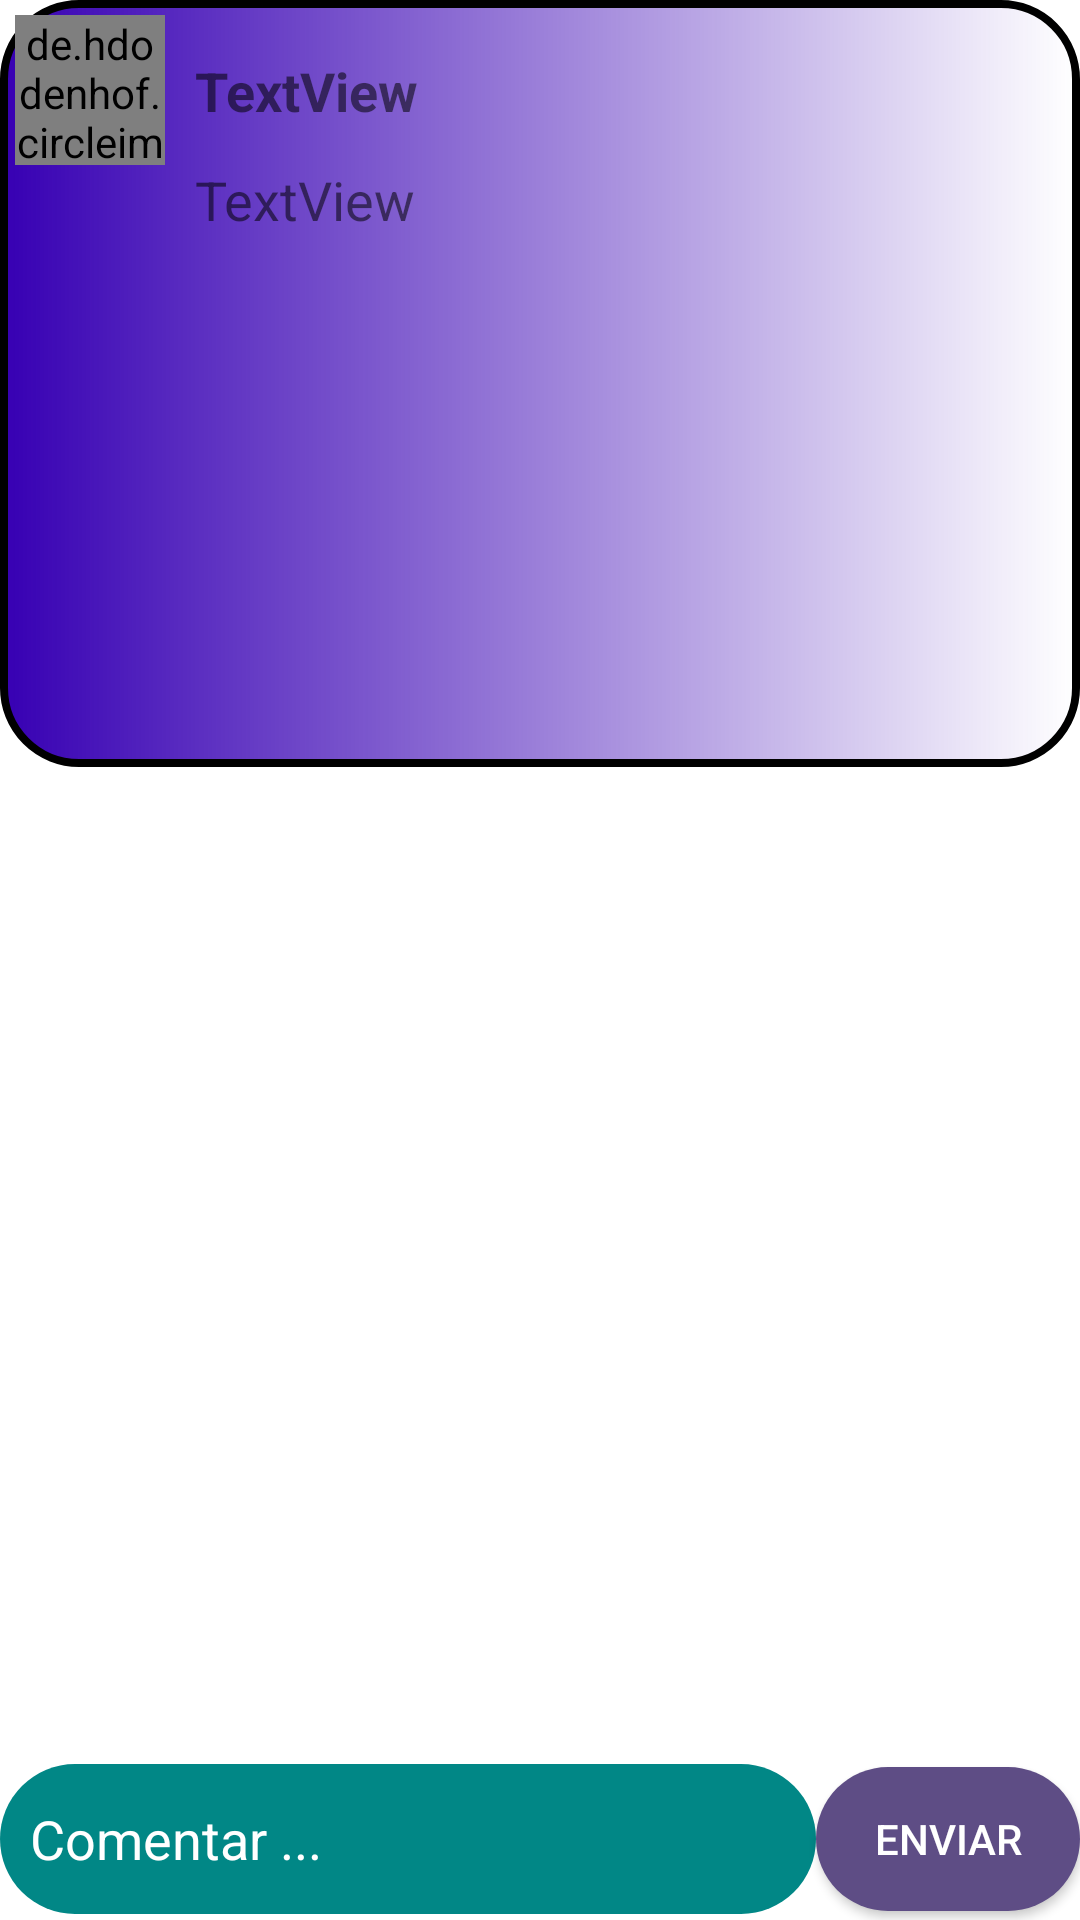

Write the Android layout XML for this screen, with the resource values it uses.
<!-- AndroidManifest.xml: application theme Theme.GotAnyIdea -->
<!-- res/layout/activity_coment.xml -->
<?xml version="1.0" encoding="utf-8"?>
<androidx.constraintlayout.widget.ConstraintLayout xmlns:android="http://schemas.android.com/apk/res/android"
    xmlns:app="http://schemas.android.com/apk/res-auto"
    xmlns:tools="http://schemas.android.com/tools"
    android:layout_width="match_parent"
    android:layout_height="match_parent"
    tools:context=".ComentActivity">

    <LinearLayout
        android:layout_width="0dp"
        android:layout_height="0dp"
        android:orientation="vertical"
        app:layout_constraintBottom_toTopOf="@+id/cx_comentText_coment"
        app:layout_constraintEnd_toEndOf="parent"
        app:layout_constraintStart_toStartOf="parent"
        app:layout_constraintTop_toTopOf="parent">


        <LinearLayout
            android:layout_width="match_parent"
            android:layout_height="wrap_content"
            android:orientation="vertical">

            <androidx.constraintlayout.widget.ConstraintLayout
                android:layout_width="match_parent"
                android:layout_height="wrap_content"
                android:background="@drawable/bg_layout_border">

                <de.hdodenhof.circleimageview.CircleImageView
                    android:id="@+id/img_photoUserPost"
                    android:layout_width="50dp"
                    android:layout_height="50dp"
                    android:layout_marginStart="5dp"
                    android:layout_marginLeft="5dp"
                    android:layout_marginTop="5dp"
                    android:src="@drawable/pf_default"
                    app:civ_border_color="@color/purple_700"
                    app:civ_border_width="2dp"
                    app:layout_constraintStart_toStartOf="parent"
                    app:layout_constraintTop_toTopOf="parent"
                    tools:srcCompat="@drawable/pf_default" />

                <TextView
                    android:id="@+id/txt_postUserName_coment"
                    android:layout_width="0dp"
                    android:layout_height="wrap_content"
                    android:layout_marginStart="10dp"
                    android:layout_marginLeft="10dp"
                    android:layout_marginEnd="10dp"
                    android:layout_marginRight="10dp"
                    android:text="TextView"
                    android:textSize="18sp"
                    android:textStyle="bold"
                    app:layout_constraintBottom_toBottomOf="@+id/img_photoUserPost"
                    app:layout_constraintEnd_toEndOf="parent"
                    app:layout_constraintHorizontal_bias="0.0"
                    app:layout_constraintStart_toEndOf="@+id/img_photoUserPost"
                    app:layout_constraintTop_toTopOf="@+id/img_photoUserPost" />

                <TextView
                    android:id="@+id/txt_postText_coment"
                    android:layout_width="0dp"
                    android:layout_height="wrap_content"
                    android:layout_marginTop="12dp"
                    android:layout_marginBottom="10dp"
                    android:text="TextView"
                    android:textSize="18sp"
                    app:layout_constraintBottom_toBottomOf="parent"
                    app:layout_constraintEnd_toEndOf="@+id/txt_postUserName_coment"
                    app:layout_constraintHorizontal_bias="0.0"
                    app:layout_constraintStart_toStartOf="@+id/txt_postUserName_coment"
                    app:layout_constraintTop_toBottomOf="@+id/txt_postUserName_coment"
                    app:layout_constraintVertical_bias="0.0" />

                <ImageView
                    android:id="@+id/img_photoPost_coment"
                    android:layout_width="0dp"
                    android:layout_height="160dp"
                    android:layout_marginStart="10dp"
                    android:layout_marginLeft="10dp"
                    android:layout_marginTop="5dp"
                    android:layout_marginEnd="10dp"
                    android:layout_marginRight="10dp"
                    android:layout_marginBottom="12dp"
                    android:maxHeight="250dp"
                    app:layout_constraintBottom_toBottomOf="parent"
                    app:layout_constraintEnd_toEndOf="parent"
                    app:layout_constraintStart_toStartOf="parent"
                    app:layout_constraintTop_toBottomOf="@+id/txt_postText_coment"
                    tools:srcCompat="@tools:sample/avatars" />


            </androidx.constraintlayout.widget.ConstraintLayout>


        </LinearLayout>

        <androidx.recyclerview.widget.RecyclerView
            android:id="@+id/recycler_coments"
            android:layout_width="match_parent"
            android:layout_height="match_parent" />

        <ImageView
            android:id="@+id/imageView3"
            android:layout_width="match_parent"
            android:layout_height="wrap_content"
            tools:srcCompat="@tools:sample/avatars" />


    </LinearLayout>

    <EditText
        android:id="@+id/cx_comentText_coment"
        android:layout_width="0dp"
        android:layout_height="50dp"
        android:layout_marginBottom="2dp"
        android:background="@drawable/bg_edittext_rounded"
        android:ems="10"
        android:inputType="textMultiLine|textPersonName"
        android:paddingLeft="10dp"
        android:hint="@string/comentario"
        android:textColorHint="@color/white"
        android:textColor="@color/white"
        app:layout_constraintBottom_toBottomOf="parent"
        app:layout_constraintEnd_toStartOf="@+id/btn_entercoment_coment"
        app:layout_constraintStart_toStartOf="parent" />

    <Button
        android:id="@+id/btn_entercoment_coment"
        android:layout_width="wrap_content"
        android:layout_height="wrap_content"
        android:background="@drawable/bg_edittext_rounded"
        android:text="@string/enviar"
        android:textColor="@color/white"
        app:backgroundTint="@color/purple1000"
        app:layout_constraintBottom_toBottomOf="@+id/cx_comentText_coment"
        app:layout_constraintEnd_toEndOf="parent"
        app:layout_constraintTop_toTopOf="@+id/cx_comentText_coment" />

</androidx.constraintlayout.widget.ConstraintLayout>
<!-- resources referenced by this layout -->
<resources>
  <color name="purple1000">#5E4D85</color>
  <color name="purple_700">#FF3700B3</color>
  <color name="white">#FFFFFFFF</color>
  <!-- drawable bg_edittext_rounded (drawable) -->
  <?xml version="1.0" encoding="utf-8"?>
  <shape xmlns:android="http://schemas.android.com/apk/res/android">
  
      <solid android:color="@color/teal_700"/>
      <corners android:radius="125dp"/>
  
  
  </shape>
  <!-- drawable bg_layout_border (drawable) -->
  <?xml version="1.0" encoding="utf-8"?>
  <shape xmlns:android="http://schemas.android.com/apk/res/android">
      <solid
          android:color="@color/black"
          />
      <gradient
          android:startColor="@color/purple_700"
          />
      <stroke
          android:width="2.5dp"
          android:color="@color/black"
          />
      <corners android:radius="25dp"/>
  
  
  </shape>
  <!-- drawable pf_default: jpg bitmap (drawable, 12649 bytes) -->
  <string name="comentario">Comentar ...</string>
  <string name="enviar">enviar</string>
  <style name="Theme.GotAnyIdea" parent="Theme.MaterialComponents.DayNight.DarkActionBar">
          
          <item name="colorPrimary">@color/purple_500</item>
          <item name="colorPrimaryVariant">@color/purple_700</item>
          <item name="colorOnPrimary">@color/white</item>
          
          <item name="colorSecondary">@color/teal_200</item>
          <item name="colorSecondaryVariant">@color/teal_700</item>
          <item name="colorOnSecondary">@color/black</item>
          
          <item name="android:statusBarColor" tools:targetApi="l">?attr/colorPrimaryVariant</item>
          
      </style>
  <color name="teal_700">#FF018786</color>
  <color name="black">#FF000000</color>
  <color name="purple_500">#FF6200EE</color>
  <color name="teal_200">#FF03DAC5</color>
</resources>
